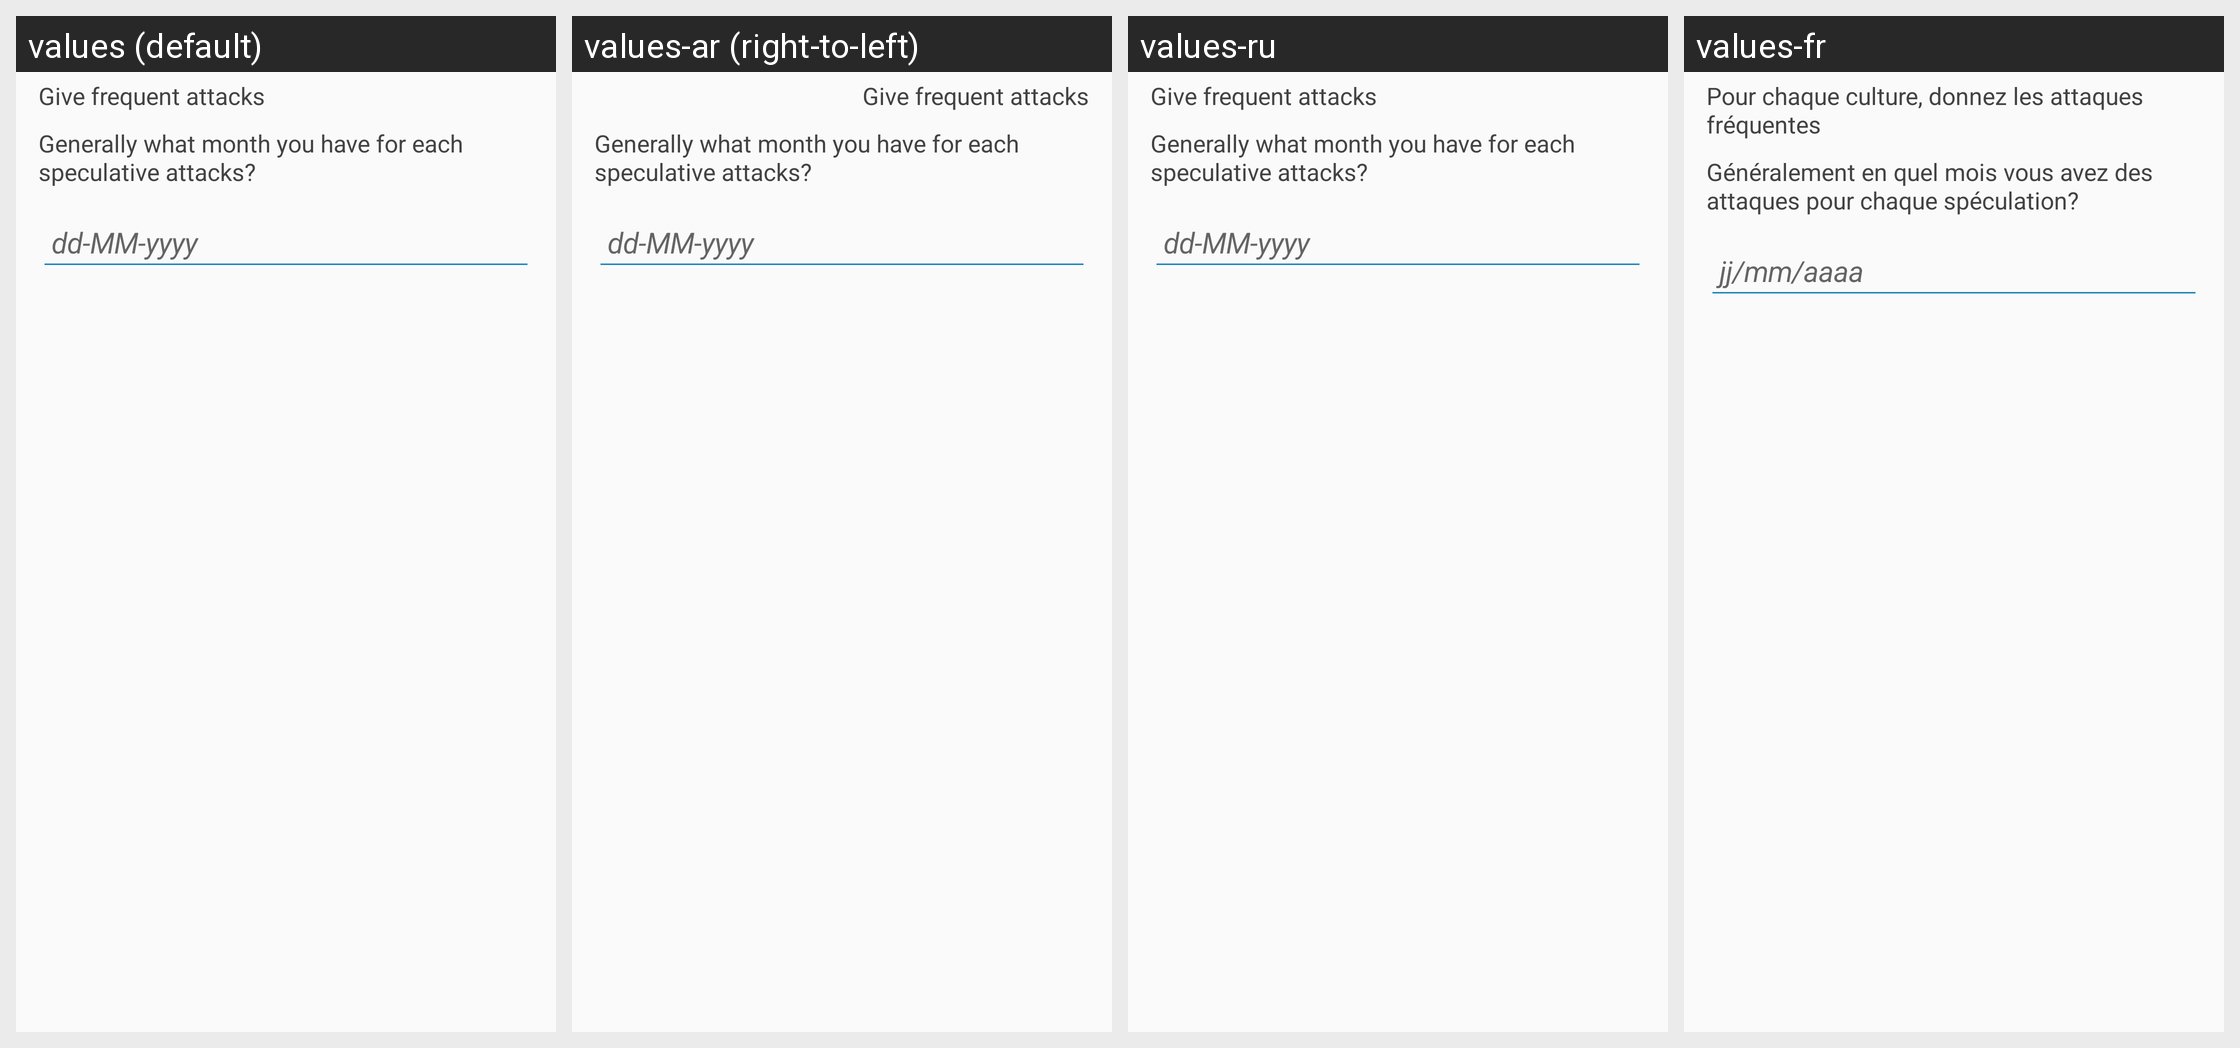

The Android screen above is rendered under several locales of the same app. Produce the string resources it draws, with the default and per-locale values.
Android screen res/layout/sn_crop_frequent_attack.xml rendered under 4 locales, left to right: values (default), values-ar (right-to-left), values-ru, values-fr. Device: Nexus 5 (rendered at 1080×1920; each locale shown at half size, 540×960, under a caption strip naming it); theme AppTheme.
Other locales in the repository, not shown: values-af, values-ca.
Strings drawn on this screen, with the default value and each locale's value (text and hints the layout hard-codes, and strings that could not be matched under every locale, appear in the picture but are not listed):

senegal_crop_attack_type
  values: Give frequent attacks
  values-ar: Give frequent attacks  [not translated; the default value is used]
  values-ru: Give frequent attacks  [not translated; the default value is used]
  values-fr: Pour chaque culture, donnez les attaques fréquentes

senegal_crop_attack_date
  values: Generally what month you have for each speculative attacks?
  values-ar: Generally what month you have for each speculative attacks?  [not translated; the default value is used]
  values-ru: Generally what month you have for each speculative attacks?  [not translated; the default value is used]
  values-fr: Généralement en quel mois vous avez des attaques pour chaque spéculation?
